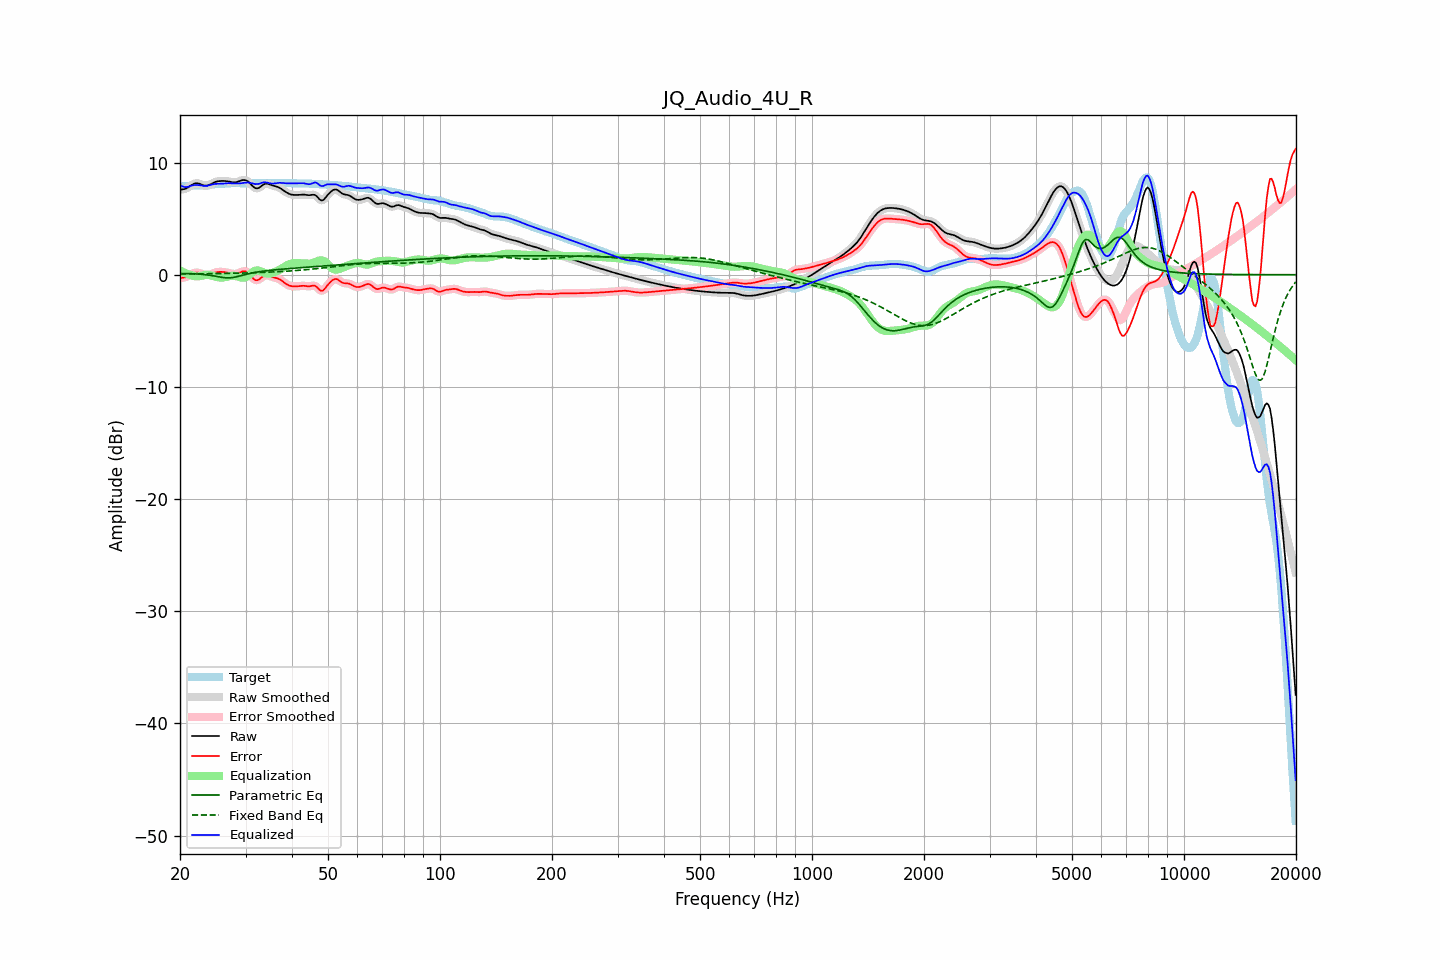

Values plotted in this chart, from the file beside it:
frequency, raw, error, smoothed, error_smoothed, equalization, parametric_eq, fixed_band_eq, equalized_raw, equalized_smoothed, target
20.00, 7.57, -0.30, 7.58, -0.29, 0.38, 0.11, 0.06, 7.96, 7.96, 7.87
20.20, 7.60, -0.28, 7.59, -0.28, 0.30, 0.11, 0.06, 7.90, 7.89, 7.87
20.40, 7.62, -0.26, 7.61, -0.26, 0.23, 0.11, 0.06, 7.85, 7.84, 7.87
20.61, 7.64, -0.24, 7.65, -0.23, 0.17, 0.11, 0.06, 7.81, 7.82, 7.88
20.81, 7.71, -0.18, 7.71, -0.18, 0.11, 0.10, 0.07, 7.81, 7.81, 7.89
21.02, 7.78, -0.12, 7.78, -0.12, 0.05, 0.10, 0.07, 7.84, 7.84, 7.90
21.23, 7.88, -0.04, 7.88, -0.04, 0.01, 0.10, 0.07, 7.88, 7.88, 7.92
21.44, 7.97, 0.04, 7.97, 0.04, -0.03, 0.09, 0.07, 7.94, 7.94, 7.93
21.66, 8.05, 0.11, 8.06, 0.11, -0.09, 0.09, 0.07, 7.97, 7.97, 7.95
21.87, 8.12, 0.17, 8.12, 0.16, -0.13, 0.08, 0.07, 8.00, 7.99, 7.96
22.09, 8.15, 0.19, 8.15, 0.19, -0.15, 0.07, 0.07, 8.00, 8.00, 7.96
22.31, 8.15, 0.19, 8.15, 0.18, -0.15, 0.06, 0.08, 8.00, 8.00, 7.96
22.54, 8.12, 0.16, 8.11, 0.16, -0.13, 0.05, 0.08, 7.99, 7.98, 7.96
22.76, 8.06, 0.11, 8.06, 0.11, -0.10, 0.04, 0.08, 7.96, 7.96, 7.95
22.99, 8.00, 0.05, 8.01, 0.05, -0.07, 0.03, 0.08, 7.94, 7.94, 7.95
23.22, 7.96, 0.00, 7.96, 0.01, -0.04, 0.02, 0.08, 7.92, 7.92, 7.95
23.45, 7.94, -0.03, 7.94, -0.02, -0.02, 0.00, 0.08, 7.92, 7.92, 7.96
23.69, 7.95, -0.03, 7.95, -0.03, -0.01, -0.02, 0.09, 7.93, 7.94, 7.98
23.92, 7.99, -0.01, 7.99, -0.00, -0.02, -0.04, 0.09, 7.97, 7.97, 8.00
24.16, 8.06, 0.04, 8.06, 0.04, -0.05, -0.06, 0.09, 8.01, 8.01, 8.02
24.40, 8.13, 0.09, 8.13, 0.09, -0.09, -0.08, 0.09, 8.04, 8.04, 8.04
24.65, 8.21, 0.15, 8.21, 0.15, -0.13, -0.10, 0.10, 8.08, 8.07, 8.06
24.89, 8.27, 0.20, 8.27, 0.19, -0.17, -0.13, 0.10, 8.10, 8.09, 8.07
25.14, 8.31, 0.23, 8.31, 0.23, -0.21, -0.16, 0.10, 8.10, 8.10, 8.08
25.39, 8.34, 0.25, 8.34, 0.25, -0.24, -0.18, 0.10, 8.11, 8.10, 8.09
25.65, 8.35, 0.26, 8.35, 0.26, -0.25, -0.21, 0.10, 8.10, 8.10, 8.10
25.91, 8.36, 0.25, 8.36, 0.26, -0.25, -0.23, 0.11, 8.11, 8.11, 8.11
26.16, 8.36, 0.25, 8.36, 0.24, -0.24, -0.25, 0.11, 8.12, 8.12, 8.12
26.43, 8.35, 0.23, 8.35, 0.23, -0.22, -0.27, 0.11, 8.14, 8.14, 8.13
26.69, 8.34, 0.20, 8.34, 0.20, -0.19, -0.28, 0.11, 8.15, 8.15, 8.14
26.96, 8.32, 0.17, 8.32, 0.16, -0.15, -0.28, 0.12, 8.16, 8.16, 8.15
27.23, 8.29, 0.13, 8.29, 0.13, -0.13, -0.28, 0.12, 8.16, 8.16, 8.16
27.50, 8.26, 0.09, 8.26, 0.09, -0.10, -0.27, 0.12, 8.15, 8.15, 8.17
27.77, 8.24, 0.07, 8.24, 0.07, -0.10, -0.24, 0.13, 8.14, 8.14, 8.17
28.05, 8.23, 0.06, 8.24, 0.07, -0.11, -0.22, 0.13, 8.13, 8.13, 8.17
28.33, 8.26, 0.09, 8.26, 0.09, -0.13, -0.19, 0.13, 8.13, 8.13, 8.17
28.62, 8.29, 0.13, 8.30, 0.13, -0.17, -0.15, 0.14, 8.13, 8.13, 8.17
28.90, 8.35, 0.19, 8.35, 0.19, -0.21, -0.12, 0.14, 8.14, 8.14, 8.16
29.19, 8.40, 0.24, 8.40, 0.25, -0.24, -0.08, 0.14, 8.15, 8.16, 8.15
29.48, 8.44, 0.30, 8.44, 0.29, -0.26, -0.04, 0.15, 8.18, 8.17, 8.14
29.78, 8.44, 0.31, 8.44, 0.31, -0.25, -0.00, 0.15, 8.19, 8.19, 8.13
30.08, 8.42, 0.29, 8.41, 0.28, -0.21, 0.03, 0.16, 8.21, 8.21, 8.13
30.38, 8.34, 0.21, 8.34, 0.20, -0.13, 0.07, 0.16, 8.22, 8.21, 8.13
30.68, 8.23, 0.08, 8.22, 0.08, -0.02, 0.10, 0.16, 8.21, 8.20, 8.14
30.99, 8.08, -0.08, 8.08, -0.08, 0.10, 0.13, 0.17, 8.18, 8.18, 8.16
31.30, 7.93, -0.25, 7.93, -0.25, 0.21, 0.16, 0.17, 8.14, 8.14, 8.18
31.61, 7.80, -0.39, 7.80, -0.39, 0.30, 0.19, 0.18, 8.10, 8.11, 8.19
31.93, 7.71, -0.49, 7.72, -0.47, 0.36, 0.21, 0.18, 8.07, 8.08, 8.19
32.24, 7.70, -0.49, 7.70, -0.49, 0.38, 0.24, 0.19, 8.08, 8.09, 8.19
32.57, 7.74, -0.44, 7.75, -0.43, 0.37, 0.26, 0.19, 8.10, 8.11, 8.18
32.89, 7.84, -0.33, 7.84, -0.33, 0.32, 0.28, 0.20, 8.16, 8.16, 8.16
33.22, 7.94, -0.21, 7.94, -0.21, 0.26, 0.30, 0.20, 8.20, 8.20, 8.15
33.55, 8.05, -0.10, 8.04, -0.11, 0.19, 0.32, 0.21, 8.24, 8.23, 8.15
33.89, 8.10, -0.05, 8.10, -0.06, 0.14, 0.34, 0.22, 8.24, 8.24, 8.15
34.23, 8.11, -0.05, 8.11, -0.05, 0.10, 0.36, 0.22, 8.22, 8.22, 8.16
34.57, 8.09, -0.07, 8.09, -0.08, 0.09, 0.37, 0.23, 8.19, 8.18, 8.17
34.92, 8.04, -0.13, 8.04, -0.12, 0.11, 0.39, 0.23, 8.15, 8.15, 8.17
35.27, 7.99, -0.18, 7.99, -0.18, 0.14, 0.41, 0.24, 8.13, 8.13, 8.17
35.62, 7.94, -0.23, 7.94, -0.22, 0.19, 0.42, 0.25, 8.13, 8.13, 8.17
35.97, 7.90, -0.26, 7.90, -0.26, 0.24, 0.44, 0.26, 8.14, 8.14, 8.16
... 635 more rows
